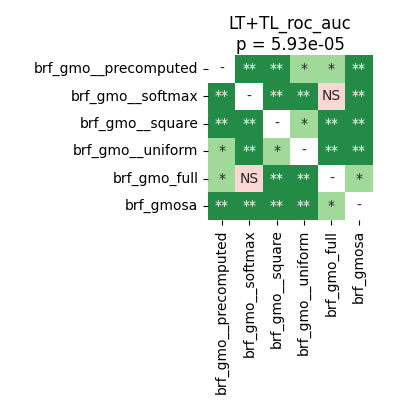

The data file committed next to this chart (first rows):
	brf_gmo__precomputed	brf_gmo__softmax	brf_gmo__square	brf_gmo__uniform	brf_gmo_full	brf_gmosa
brf_gmo__precomputed	1.0	0.003662	0.003662	0.02663	0.03255	0.003662
brf_gmo__softmax	0.003662	1.0	0.003662	0.005859	0.375	0.005859
brf_gmo__square	0.003662	0.003662	1.0	0.03928	0.003662	0.003662
brf_gmo__uniform	0.02663	0.005859	0.03928	1.0	0.003662	0.003662
brf_gmo_full	0.03255	0.375	0.003662	0.003662	1.0	0.03255
brf_gmosa	0.003662	0.005859	0.003662	0.003662	0.03255	1.0
